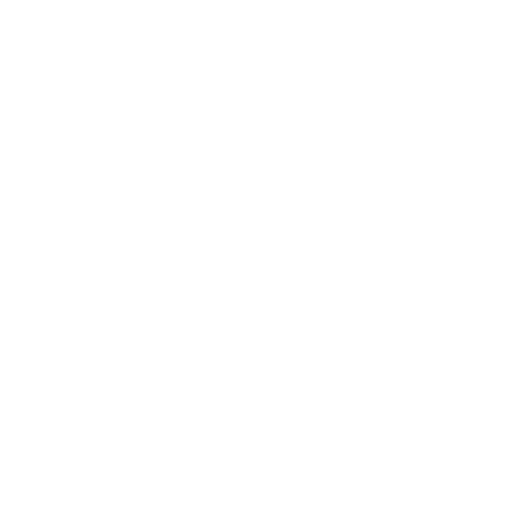
t = 0.00 s
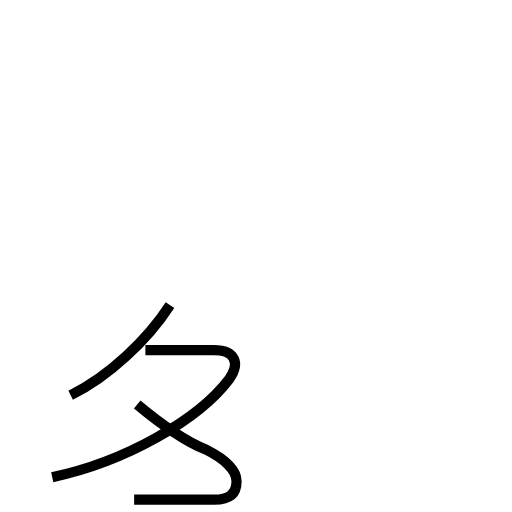
t = 2.04 s
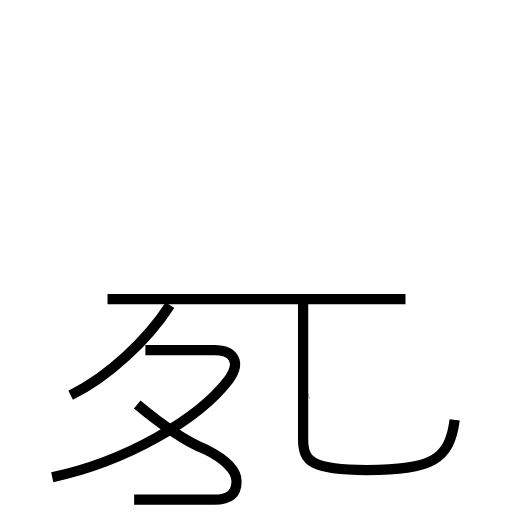
t = 3.90 s
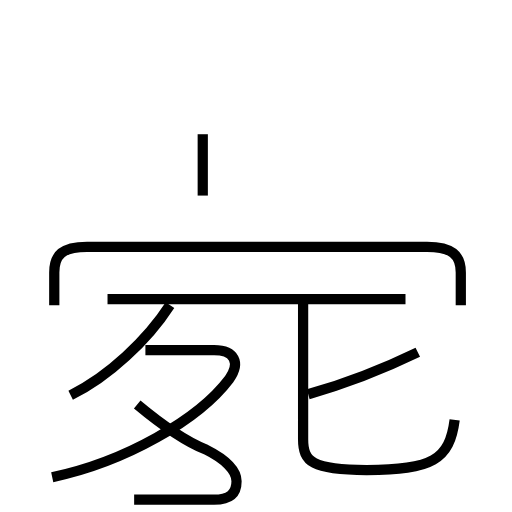
t = 5.90 s
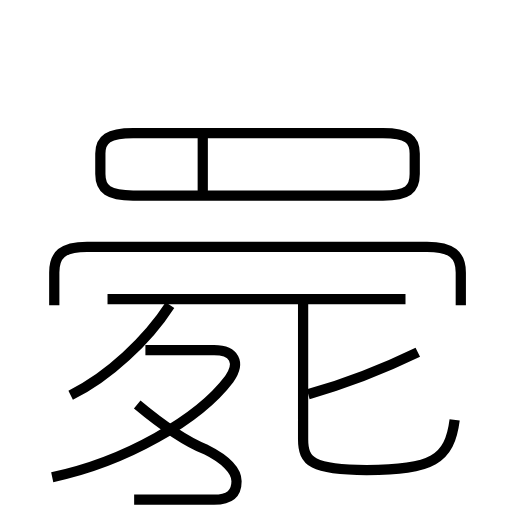
t = 8.00 s
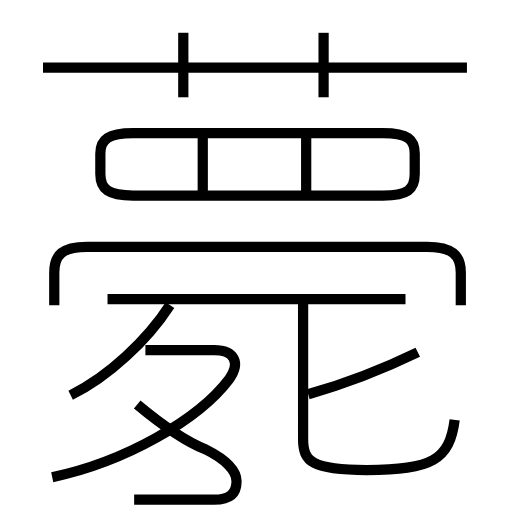
t = 9.80 s

The animated SVG that drew these frames (rendered in a browser with its animation timeline set to each time). Animation: 13 SMIL elements (animate=13); one cycle of 9.80 s.

<?xml version='1.0' encoding='utf-8'?>
<svg viewBox="0.0 -6.0 50.0 50.0" version="1.1" xmlns="http://www.w3.org/2000/svg"><rect x="-1000" y="-1000" width="2000" height="2000" stroke="white" fill="white" /><g style="fill:none;stroke:#000000;stroke-width:1"><path d="M 5.1 2.6 C 12.2 1.1 19.4 -3.0 22.4 -7.0 C 23.5 -8.6 22.9 -9.8 20.9 -9.8 L 14.2 -9.8 " transform="translate(0.0 38.0)" stroke-dasharray="31.153582182422785" stroke-dashoffset="31.153582182422785"><animate attributeName="stroke-dashoffset" from="31.153582182422785" to="0" dur="0.9346074654726835s" begin="0s" fill="freeze" /></path><path d="M 6.9 -5.4 C 10.6 -7.2 14.4 -10.8 16.6 -14.2 " transform="translate(0.0 38.0)" stroke-dasharray="13.239234126974752" stroke-dashoffset="13.239234126974752"><animate attributeName="stroke-dashoffset" from="13.239234126974752" to="0" dur="0.3971770238092425s" begin="0.9346074654726835s" fill="freeze" /></path><path d="M 13.4 -4.5 C 15.8 -2.5 18.1 -0.9 20.1 -0.1 C 21.9 0.8 23.1 1.9 23.1 3.0 C 23.1 4.2 22.4 4.8 20.9 4.8 L 13.1 4.8 " transform="translate(0.0 38.0)" stroke-dasharray="23.61453826736798" stroke-dashoffset="23.61453826736798"><animate attributeName="stroke-dashoffset" from="23.61453826736798" to="0" dur="0.7084361480210394s" begin="1.331784489281926s" fill="freeze" /></path><path d="M 39.6 -14.8 L 10.5 -14.8 " transform="translate(0.0 38.0)" stroke-dasharray="29.1" stroke-dashoffset="29.1"><animate attributeName="stroke-dashoffset" from="29.1" to="0" dur="0.873s" begin="2.040220637302965s" fill="freeze" /></path><path d="M 44.4 -3.0 C 43.9 0.9 42.2 1.9 35.8 1.9 C 30.5 1.9 29.6 1.1 29.6 -1.1 L 29.6 -14.8 " transform="translate(0.0 38.0)" stroke-dasharray="32.876853541370565" stroke-dashoffset="32.876853541370565"><animate attributeName="stroke-dashoffset" from="32.876853541370565" to="0" dur="0.986305606241117s" begin="2.913220637302965s" fill="freeze" /></path><path d="M 30.1 -5.5 C 34.0 -6.6 37.5 -8.0 40.8 -9.6 " transform="translate(0.0 38.0)" stroke-dasharray="11.473799892901384" stroke-dashoffset="11.473799892901384"><animate attributeName="stroke-dashoffset" from="11.473799892901384" to="0" dur="0.3442139967870415s" begin="3.899526243544082s" fill="freeze" /></path><path d="M 45.0 -14.2 L 45.0 -17.4 C 45.0 -19.1 44.1 -19.9 41.7 -19.9 L 8.5 -19.9 C 6.1 -19.9 5.3 -19.1 5.3 -17.4 L 5.3 -14.2 " transform="translate(0.0 38.0)" stroke-dasharray="49.08290890190748" stroke-dashoffset="49.08290890190748"><animate attributeName="stroke-dashoffset" from="49.08290890190748" to="0" dur="1.4724872670572244s" begin="4.243740240331124s" fill="freeze" /></path><path d="M 19.8 -24.9 L 19.8 -30.9 " transform="translate(0.0 38.0)" stroke-dasharray="6.0" stroke-dashoffset="6.0"><animate attributeName="stroke-dashoffset" from="6.0" to="0" dur="0.18s" begin="5.716227507388348s" fill="freeze" /></path><path d="M 13.0 -24.9 L 37.4 -24.9 C 39.8 -24.9 40.5 -25.5 40.5 -27.0 L 40.5 -29.0 C 40.5 -30.4 39.8 -31.0 37.4 -31.0 L 13.0 -31.0 C 10.6 -31.0 9.8 -30.4 9.8 -29.0 L 9.8 -27.0 C 9.8 -25.5 10.6 -24.9 13.0 -24.9 Z " transform="translate(0.0 38.0)" stroke-dasharray="70.16268185118777" stroke-dashoffset="70.16268185118777"><animate attributeName="stroke-dashoffset" from="70.16268185118777" to="0" dur="2.104880455535633s" begin="5.896227507388348s" fill="freeze" /></path><path d="M 29.9 -24.9 L 29.9 -30.9 " transform="translate(0.0 38.0)" stroke-dasharray="6.0" stroke-dashoffset="6.0"><animate attributeName="stroke-dashoffset" from="6.0" to="0" dur="0.18s" begin="8.001107962923982s" fill="freeze" /></path><path d="M 17.9 -34.5 L 17.9 -40.8 " transform="translate(0.0 38.0)" stroke-dasharray="6.299999999999997" stroke-dashoffset="6.299999999999997"><animate attributeName="stroke-dashoffset" from="6.299999999999997" to="0" dur="0.18899999999999992s" begin="8.181107962923981s" fill="freeze" /></path><path d="M 45.6 -37.4 L 4.2 -37.4 " transform="translate(0.0 38.0)" stroke-dasharray="41.4" stroke-dashoffset="41.4"><animate attributeName="stroke-dashoffset" from="41.4" to="0" dur="1.242s" begin="8.370107962923981s" fill="freeze" /></path><path d="M 31.6 -34.5 L 31.6 -40.8" transform="translate(0.0 38.0)" stroke-dasharray="6.299999999999997" stroke-dashoffset="6.299999999999997"><animate attributeName="stroke-dashoffset" from="6.299999999999997" to="0" dur="0.18899999999999992s" begin="9.612107962923982s" fill="freeze" /></path></g></svg>
